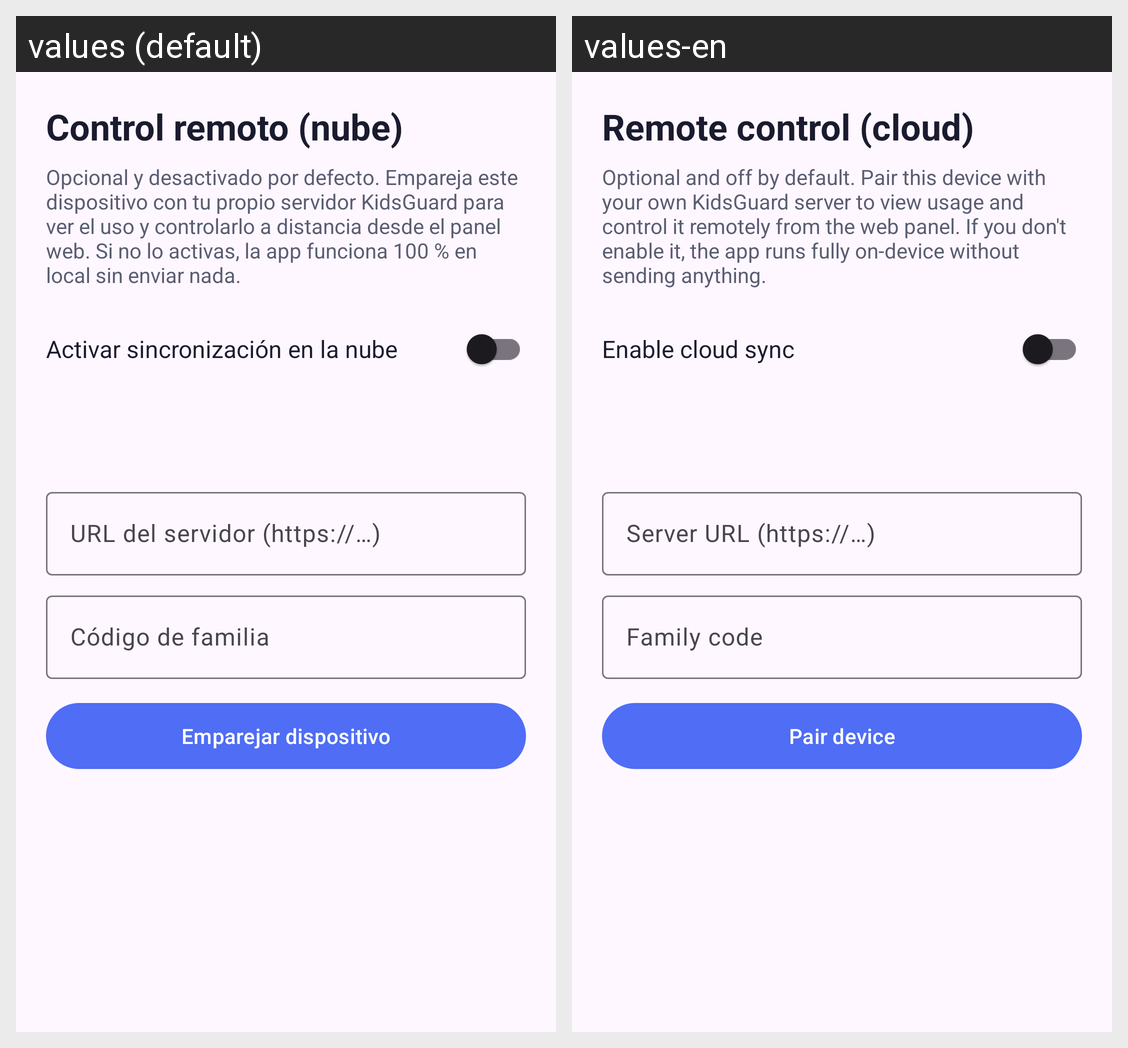

This grid shows one Android layout under two languages. Give, for every string resource on the screen, its name, the default text and each shown locale's text.
Android screen res/layout/activity_cloud_sync.xml rendered under 2 locales, left to right: values (default), values-en. Device: Nexus 5 (rendered at 1080×1920; each locale shown at half size, 540×960, under a caption strip naming it); theme Theme.KidsGuard.
Strings drawn on this screen, with the default value and each locale's value (text and hints the layout hard-codes, and strings that could not be matched under every locale, appear in the picture but are not listed):

cloud_title
  values: Control remoto (nube)
  values-en: Remote control (cloud)

cloud_intro
  values: Opcional y desactivado por defecto. Empareja este dispositivo con tu propio servidor KidsGuard para ver el uso y controlarlo a distancia desde el panel web. Si no lo activas, la app funciona 100 % en local sin enviar nada.
  values-en: Optional and off by default. Pair this device with your own KidsGuard server to view usage and control it remotely from the web panel. If you don't enable it, the app runs fully on-device without sending anything.

cloud_enable
  values: Activar sincronización en la nube
  values-en: Enable cloud sync

cloud_url_hint
  values: URL del servidor (https://…)
  values-en: Server URL (https://…)

cloud_family_code_hint
  values: Código de familia
  values-en: Family code

cloud_pair
  values: Emparejar dispositivo
  values-en: Pair device
